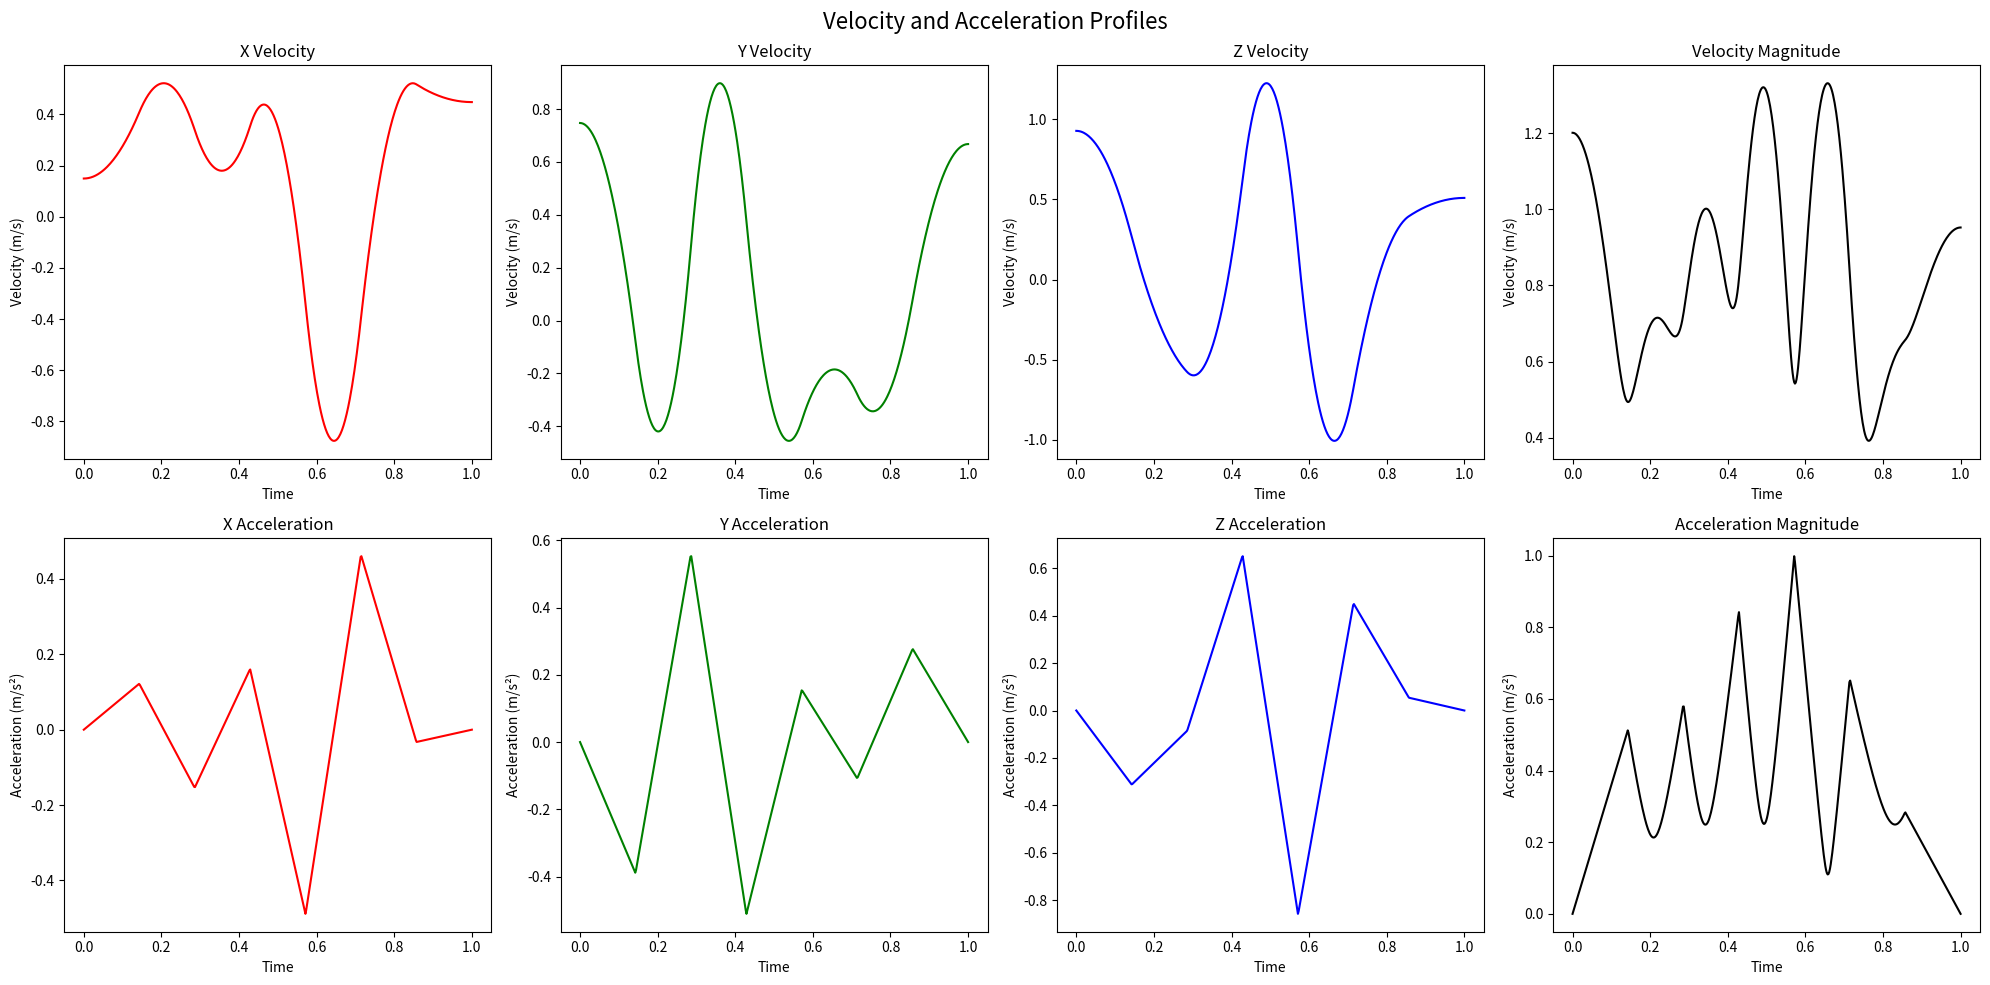
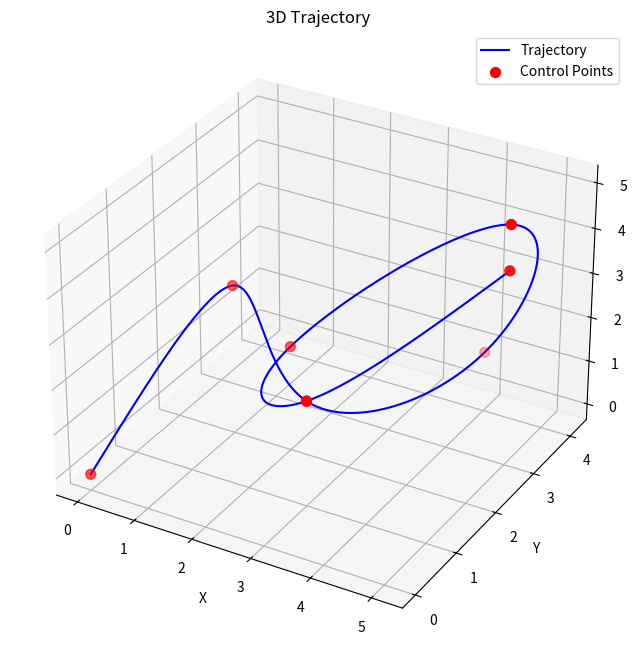

These charts were generated, in order, by the following Python code:
import numpy as np
from scipy import interpolate
import matplotlib.pyplot as plt

class SplineTrajectoryGenerator3D:
    def __init__(self, vel_limit=None, acc_limit=None):
        self.points = []
        self.spline = None
        self.vel_limit = vel_limit
        self.acc_limit = acc_limit
        self.total_time = None
        self.time_scaling_factor = 1.0

    def add_point(self, x, y, z):
        self.points.append((x, y, z))

    def generate_spline(self):
        if len(self.points) < 2:
            raise ValueError("At least two points are required to generate a spline.")
        
        x, y, z = zip(*self.points)
        t = np.linspace(0, 1, len(self.points))
        
        self.spline = interpolate.CubicSpline(t, list(zip(x, y, z)), bc_type='natural')
        self.total_time = 1  # Initial estimate
        
        self.apply_limits()

    def apply_limits(self):
        if self.vel_limit is None and self.acc_limit is None:
            return

        # Calculate the total arc length of the trajectory
        t = np.linspace(0, 1, 1000)
        positions = self.spline(t)
        print(positions)
        #axis 0 is calculating the difference between rows(where a row has xyz values)
        """
        Calculate the total arc length of the 3D spline trajectory.
        
        1. np.diff(positions, axis=0):
           - Computes differences between consecutive points along axis 0 (rows).
           - Result: array of shape (999, 3) where each row is (Δx, Δy, Δz).
        
        2. np.sum(..., axis=1):
           - Sums the squared differences along axis 1 (columns).
           - This combines x, y, z components for each segment.
           - Result: array of shape (999,) containing squared Euclidean distances.
        
        3. np.sqrt(...):
           - Takes the square root of each squared distance.
           - Result: array of shape (999,) with Euclidean distances of each segment.
        
        4. np.sum(...):
           - Sums all segment lengths to get the total arc length.
        
        Mathematical representation:
        arc_length = Σᵢ₌₁⁹⁹⁹ √((xᵢ₊₁ - xᵢ)² + (yᵢ₊₁ - yᵢ)² + (zᵢ₊₁ - zᵢ)²)
        
        This calculation approximates the true arc length by summing the 
        lengths of many small straight-line segments. Increasing the number 
        of points (currently 1000) improves the approximation accuracy.
        """
        arc_length = np.sum(np.sqrt(np.sum(np.diff(positions, axis=0)**2, axis=1)))
        arc_length = np.sum(np.sqrt(np.sum(np.diff(positions, axis=0)**2, axis=1)))

        # Estimate initial total time based on arc length and velocity limit
        if self.vel_limit is not None:
            self.total_time = max(self.total_time, arc_length / self.vel_limit)

        velocities = self.spline(t, 1) / self.total_time
        accelerations = self.spline(t, 2) / (self.total_time ** 2)
        
        vel_magnitudes = np.linalg.norm(velocities, axis=1)
        acc_magnitudes = np.linalg.norm(accelerations, axis=1)

        time_scale_vel = 1.0
        time_scale_acc = 1.0

        if self.vel_limit is not None:
            max_vel = np.max(vel_magnitudes)
            if max_vel > self.vel_limit:
                time_scale_vel = max_vel / self.vel_limit

        if self.acc_limit is not None:
            max_acc = np.max(acc_magnitudes)
            if max_acc > self.acc_limit:
                # square rooted because if the acceleration is 4 times the limit, the time should be doubled
                time_scale_acc = np.sqrt(max_acc / self.acc_limit)

        self.time_scaling_factor = max(time_scale_vel, time_scale_acc)
        self.total_time *= self.time_scaling_factor

    def get_position(self, time):
        if self.spline is None:
            raise ValueError("Spline has not been generated yet.")
        
        if time < 0 or time > self.total_time:
            raise ValueError("Time must be between 0 and total time.")
        
        normalized_time = time / self.total_time
        return self.spline(normalized_time)

    def get_velocity(self, time):
        if self.spline is None:
            raise ValueError("Spline has not been generated yet.")
        
        if time < 0 or time > self.total_time:
            raise ValueError("Time must be between 0 and total time.")
        
        normalized_time = time / self.total_time
        return self.spline(normalized_time, 1) / self.total_time

    def get_acceleration(self, time):
        if self.spline is None:
            raise ValueError("Spline has not been generated yet.")
        
        if time < 0 or time > self.total_time:
            raise ValueError("Time must be between 0 and total time.")
        
        normalized_time = time / self.total_time
        return self.spline(normalized_time, 2) / (self.total_time ** 2)

    def plot_trajectory(self):
        if self.spline is None:
            raise ValueError("Spline has not been generated yet.")
        
        t = np.linspace(0, 1, 500)
        positions = self.spline(t)
        velocities = self.spline(t, 1) / self.total_time
        accelerations = self.spline(t, 2) / (self.total_time ** 2)
        
        vel_magnitude = np.linalg.norm(velocities, axis=1)
        acc_magnitude = np.linalg.norm(accelerations, axis=1)

        fig, axs = plt.subplots(2, 4, figsize=(20, 10))
        fig.suptitle('Velocity and Acceleration Profiles', fontsize=16)

        # Velocity plots
        axs[0, 0].plot(t, velocities[:, 0], 'r-')
        axs[0, 0].set_title('X Velocity')
        axs[0, 0].set_xlabel('Time')
        axs[0, 0].set_ylabel('Velocity (m/s)')

        axs[0, 1].plot(t, velocities[:, 1], 'g-')
        axs[0, 1].set_title('Y Velocity')
        axs[0, 1].set_xlabel('Time')
        axs[0, 1].set_ylabel('Velocity (m/s)')

        axs[0, 2].plot(t, velocities[:, 2], 'b-')
        axs[0, 2].set_title('Z Velocity')
        axs[0, 2].set_xlabel('Time')
        axs[0, 2].set_ylabel('Velocity (m/s)')

        axs[0, 3].plot(t, vel_magnitude, 'k-')
        axs[0, 3].set_title('Velocity Magnitude')
        axs[0, 3].set_xlabel('Time')
        axs[0, 3].set_ylabel('Velocity (m/s)')

        # Acceleration plots
        axs[1, 0].plot(t, accelerations[:, 0], 'r-')
        axs[1, 0].set_title('X Acceleration')
        axs[1, 0].set_xlabel('Time')
        axs[1, 0].set_ylabel('Acceleration (m/s²)')

        axs[1, 1].plot(t, accelerations[:, 1], 'g-')
        axs[1, 1].set_title('Y Acceleration')
        axs[1, 1].set_xlabel('Time')
        axs[1, 1].set_ylabel('Acceleration (m/s²)')

        axs[1, 2].plot(t, accelerations[:, 2], 'b-')
        axs[1, 2].set_title('Z Acceleration')
        axs[1, 2].set_xlabel('Time')
        axs[1, 2].set_ylabel('Acceleration (m/s²)')

        axs[1, 3].plot(t, acc_magnitude, 'k-')
        axs[1, 3].set_title('Acceleration Magnitude')
        axs[1, 3].set_xlabel('Time')
        axs[1, 3].set_ylabel('Acceleration (m/s²)')

        plt.tight_layout()
        plt.show()

        # 3D trajectory plot
        fig = plt.figure(figsize=(10, 8))
        ax = fig.add_subplot(111, projection='3d')
        ax.plot(positions[:, 0], positions[:, 1], positions[:, 2], 'b-', label='Trajectory')
        ax.scatter(*zip(*self.points), color='red', s=50, label='Control Points')
        ax.set_title('3D Trajectory')
        ax.set_xlabel('X')
        ax.set_ylabel('Y')
        ax.set_zlabel('Z')
        ax.legend()
        plt.show()

# Example usage
vel_limit = 2.0  # m/s
acc_limit = 1.0  # m/s^2
generator = SplineTrajectoryGenerator3D(vel_limit=vel_limit, acc_limit=acc_limit)

# Add 3D points
generator.add_point(0, 0, 0)
generator.add_point(1, 2, 3)
generator.add_point(3, 1, 2)
generator.add_point(4, 4, 1)
generator.add_point(5, 3, 5)
generator.add_point(2, 2, 2)
generator.add_point(3, 1, 2)
generator.add_point(5, 3, 4)



# Generate spline
generator.generate_spline()

# Plot the trajectory, velocities, and accelerations
generator.plot_trajectory()

print(f"Total time: {generator.total_time:.2f} seconds")
print(f"Time scaling factor: {generator.time_scaling_factor:.2f}")